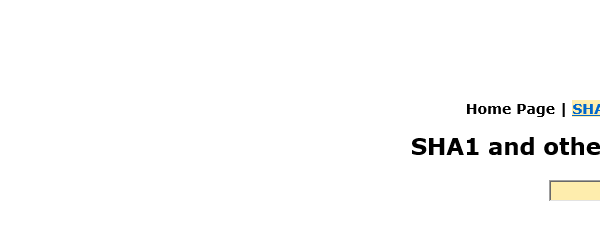
Task: Robotic Enterprise Framework
Workflow: SHA1Online_Close

Step 1: Attach Browser 'SHA1 online' in window 'SHA1 online'
